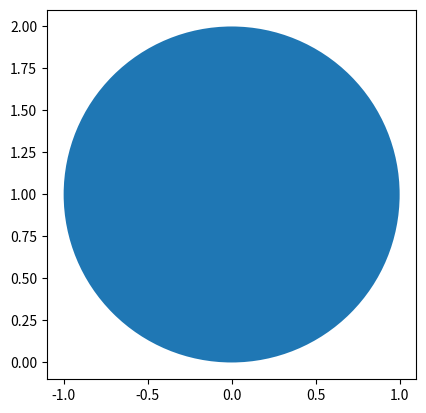

Python code for this plot:
import matplotlib.pyplot as plt


def make_circle(coordinate, radius):
    circle_patch = plt.Circle(coordinate, radius)
    return circle_patch


def add_patch(patch):
    axes = plt.gca()
    axes.add_patch(patch)


if __name__ == '__main__':
    circle = make_circle((0, 1), 1)
    add_patch(circle)
    plt.axis('scaled')
    plt.show()
